The GitHub repository Sl0thMaster/evolutionary_algorithms contains a labelled image folder "dataset" with 4 categories: bike racing, car racing, fighting, soccer. Examples follow, each with its label.

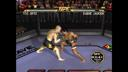
Label: fighting

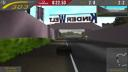
Label: car racing

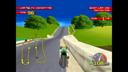
Label: bike racing

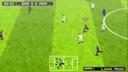
Label: soccer

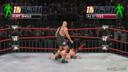
Label: fighting

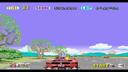
Label: car racing
